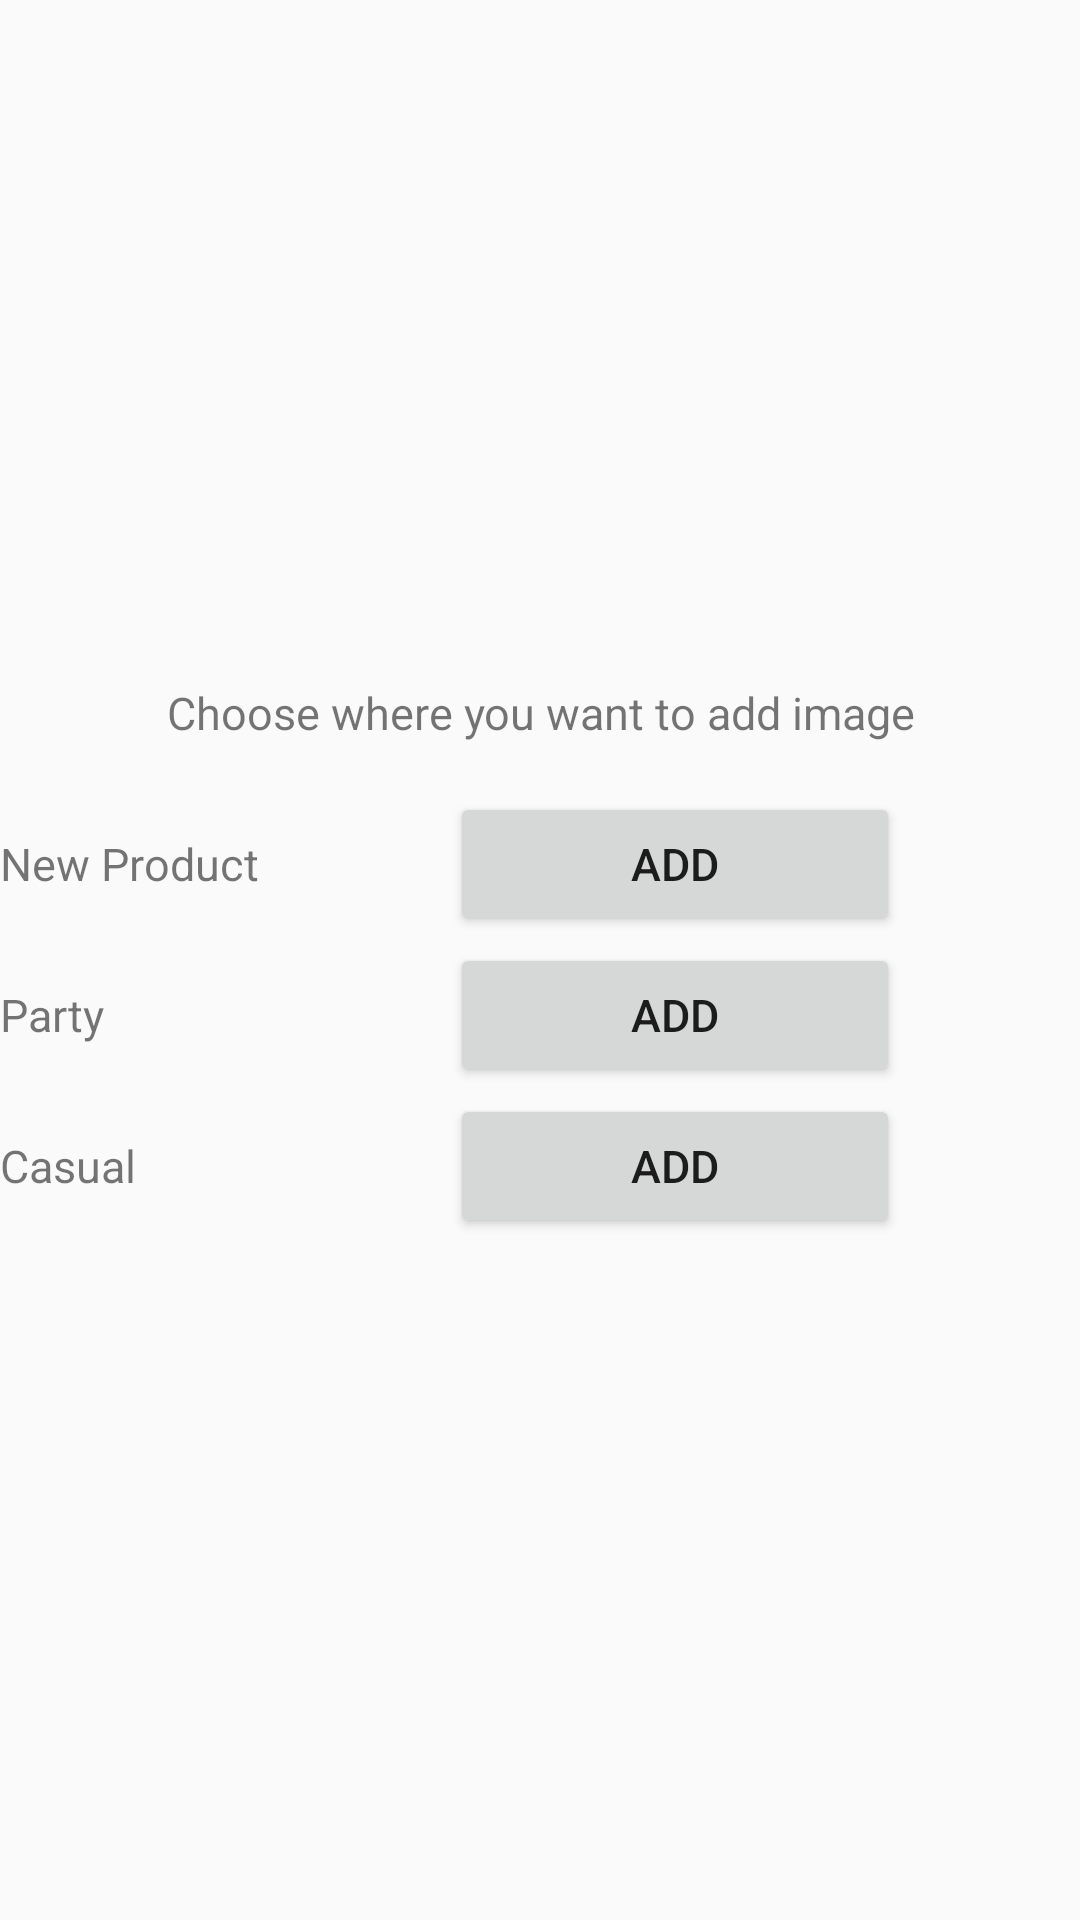

Here is an Android app screen rendered from its layout file. Give the layout XML and the strings, colors and styles it references.
<!-- AndroidManifest.xml: application theme AppTheme -->
<!-- res/layout/activity_admin.xml -->
<?xml version="1.0" encoding="utf-8"?>
<RelativeLayout xmlns:android="http://schemas.android.com/apk/res/android"
    xmlns:tools="http://schemas.android.com/tools"
    android:layout_width="match_parent"
    android:layout_height="match_parent"
    tools:context="com.example.rupali.onlineshopping1.Admin"
    android:layout_margin="@dimen/adminMargin"
    android:gravity="center">

    <TextView
        android:layout_width="match_parent"
        android:layout_height="wrap_content"
        android:text="Choose where you want to add image"
        android:id="@+id/tvChoose"
        android:layout_centerHorizontal="true"
        android:gravity="center"
        android:textSize="@dimen/textSize"/>

    <TextView
        android:layout_width="@dimen/widthTv"
        android:layout_height="wrap_content"
        android:text="New Product"
        android:id="@+id/tvNewProd"
        android:layout_below="@+id/tvChoose"
        android:layout_alignParentLeft="true"
        android:textSize="@dimen/textSize"
        android:layout_marginTop="@dimen/margin_admin"/>

    <Button
        android:layout_width="@dimen/widthTv"
        android:layout_height="wrap_content"
        android:text="Add"
        android:id="@+id/btnNewProd"
        android:layout_below="@+id/tvChoose"
        android:layout_toRightOf="@id/tvNewProd"
        android:textSize="@dimen/textSize"
        android:onClick="addNewProd"
        android:layout_marginTop="@dimen/margin_admin"
        android:layout_alignBaseline="@id/tvNewProd"/>

    <TextView
        android:layout_width="@dimen/widthTv"
        android:layout_height="wrap_content"
        android:text="Party"
        android:id="@+id/tvParty"
        android:layout_below="@+id/tvNewProd"
        android:layout_alignParentLeft="true"
        android:textSize="@dimen/textSize"
        android:layout_marginTop="@dimen/margin_admin"/>

    <Button
        android:layout_width="@dimen/widthTv"
        android:layout_height="wrap_content"
        android:text="Add"
        android:id="@+id/btnParty"
        android:layout_below="@+id/tvNewProd"
        android:layout_toRightOf="@id/tvParty"
        android:textSize="@dimen/textSize"
        android:onClick="addParty"
        android:layout_marginTop="@dimen/margin_admin"
        android:layout_alignBaseline="@id/tvParty"/>

    <TextView
        android:layout_width="@dimen/widthTv"
        android:layout_height="wrap_content"
        android:text="Casual"
        android:id="@+id/tvCasual"
        android:layout_below="@+id/tvParty"
        android:layout_alignParentLeft="true"
        android:textSize="@dimen/textSize"
        android:layout_marginTop="@dimen/margin_admin"/>

    <Button
        android:layout_width="@dimen/widthTv"
        android:layout_height="wrap_content"
        android:text="Add"
        android:id="@+id/btnCasual"
        android:layout_below="@+id/tvParty"
        android:layout_toRightOf="@id/tvCasual"
        android:textSize="@dimen/textSize"
        android:layout_marginTop="@dimen/margin_admin"
        android:onClick="addCasual"
        android:layout_alignBaseline="@id/tvCasual"/>

</RelativeLayout>
<!-- resources referenced by this layout -->
<resources>
  <dimen name="adminMargin">20dp</dimen>
  <dimen name="margin_admin">30dp</dimen>
  <dimen name="textSize">15sp</dimen>
  <dimen name="widthTv">150dp</dimen>
  <style name="AppTheme" parent="Theme.AppCompat.Light.DarkActionBar">
          
          <item name="colorPrimary">@color/colorPrimary</item>
          <item name="colorPrimaryDark">@color/colorPrimaryDark</item>
          <item name="colorAccent">@color/colorAccent</item>
      </style>
  <!-- not gathered from this repository: default colours our renderer supplied (Android Studio template values) -->
  <color name="colorPrimary">#FF6200EE</color>
  <color name="colorPrimaryDark">#FF3700B3</color>
  <color name="colorAccent">#FF03DAC5</color>
</resources>
